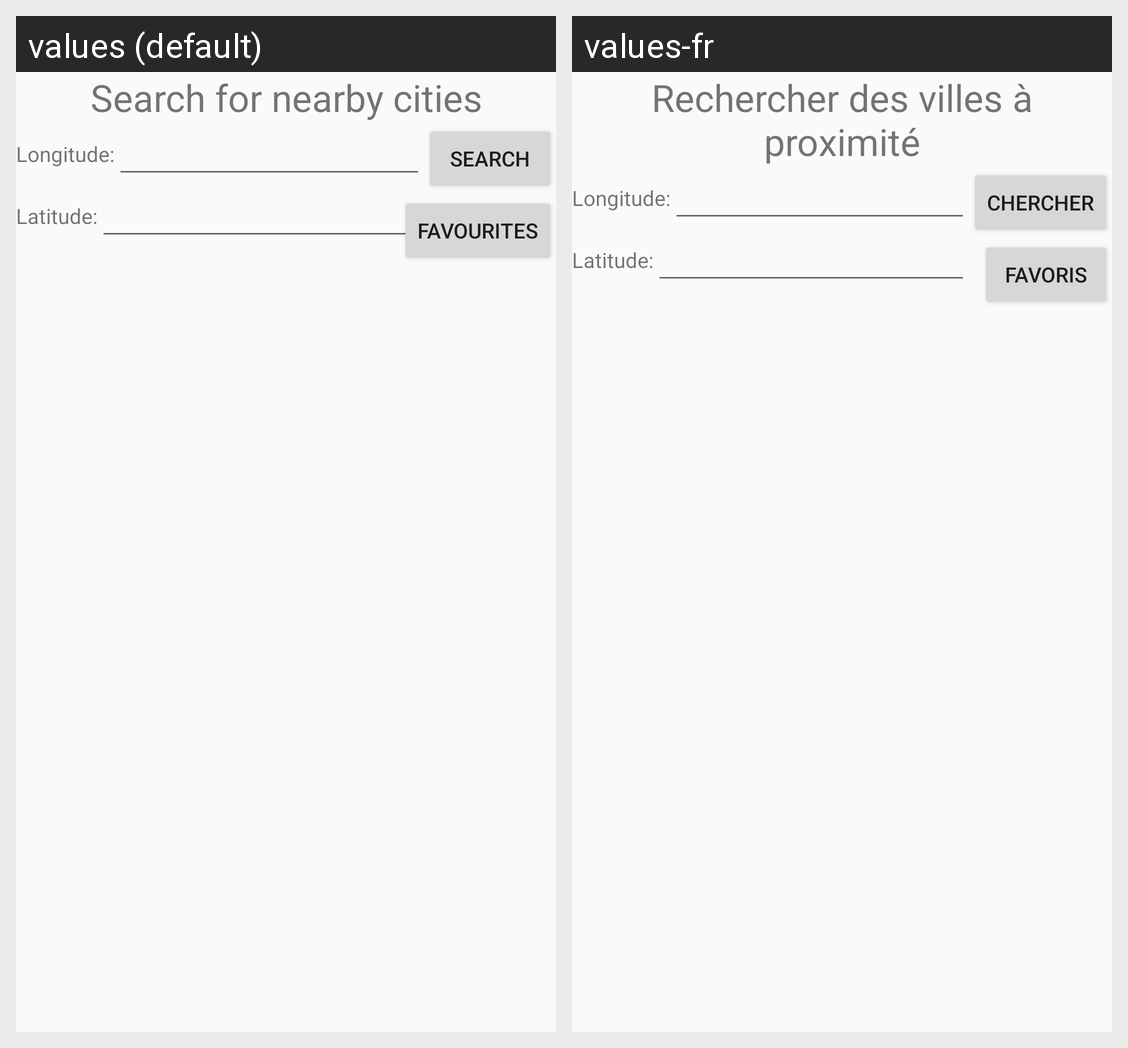

Here is an Android app screen in its default locale and in the app's own translations. Write out the translated-string differences for the strings that appear on this screen.
Android screen res/layout/fragment_geo_data.xml rendered under 2 locales, left to right: values (default), values-fr. Device: Nexus 5 (rendered at 1080×1920; each locale shown at half size, 540×960, under a caption strip naming it); theme AppTheme.
Strings drawn on this screen, with the default value and each locale's value (text and hints the layout hard-codes, and strings that could not be matched under every locale, appear in the picture but are not listed):

geo_data_title
  values: Search for nearby cities
  values-fr: Rechercher des villes à proximité

longitude_text
  values: Longitude:
  values-fr: Longitude:

latitude_text
  values: Latitude:
  values-fr: Latitude:

search_button
  values: Search
  values-fr: Chercher

favourite_button
  values: Favourites
  values-fr: Favoris
